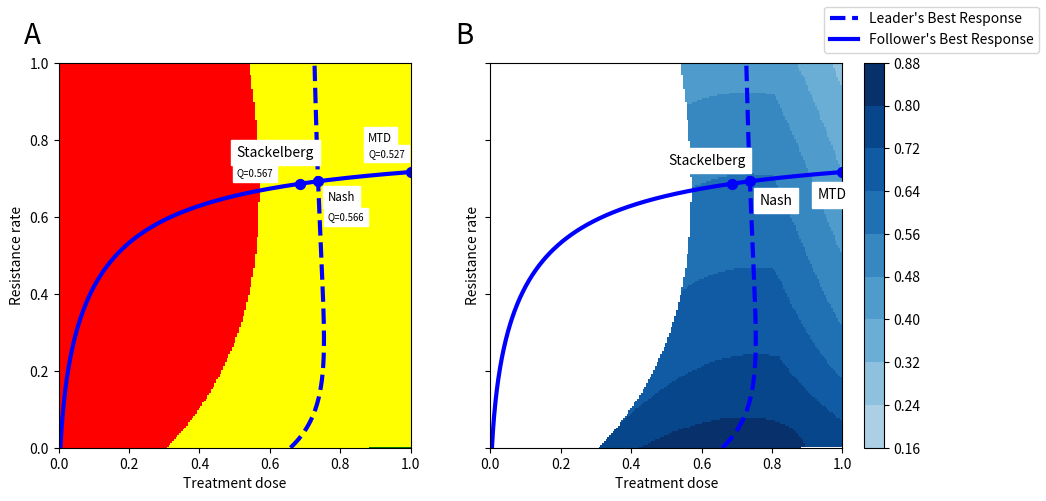

Recreate this plot in Python.
################################################################
#############              Figure A1              ##############
# Leader and Follower Best responses
# Quality of life level curves
# Stabilization region

import numpy as np
import pylab
from matplotlib import pyplot as plt
import matplotlib
import string
from matplotlib.colors import BoundaryNorm
from matplotlib.ticker import MaxNLocator
from matplotlib.ticker import FixedLocator

pylab.rcParams['figure.figsize'] = (11.25, 5.0)
# Parameters
K_max = 10000
r_max = 0.45
d = 0.01
g = 1
sigma  = 1
k = 2
b = 10
# Competition coefficients
aRS = 0.9
aSR = 0.15
# Quality of life coefficients
# a1 = 0.54
# a2 = 0.21
# a3 = 0.25
a1 = 0.5
a2 = 0.25
a3 = 0.25
# Initialization
m = np.linspace(0,1,201)
u = np.linspace(0,1,201)
x_S_hist = []
x_R_hist = []
Q_hist = []
x_sum_hist = []

####### Meshgrid to specify stabilization region and level curve value ########
for mm in m:
    x_S = []
    x_R = []
    Q = []
    x_sum = []

    for uu in u:
        x_R_temp = max(-0.0001,(K_max/(r_max*(1-aSR*aRS)))*(aSR*mm*np.exp(g*uu)/(k+b*uu)\
             - mm/k + aSR*d*np.exp(g*uu) + r_max -d - aSR*r_max))
        x_S_temp = max(-0.0001,(K_max/(r_max*(1-aSR*aRS)))*(-mm*np.exp(g*uu)/(k+b*uu) \
            + aRS*mm/k - d*np.exp(g*uu) + r_max - aRS*r_max + aRS*d))
        if ((x_S_temp<0) & (x_R_temp<0)):
            x_temp = -0.1
            x_S_temp = 0
            x_R_temp = 0
        else:
            x_temp = max(0,x_S_temp) + max(0,x_R_temp)
            x_S_temp = max(0,x_S_temp)
            x_R_temp = max(0,x_R_temp)
        Q_temp = 1 - a1*(((x_R_temp+x_S_temp)/K_max)**2) - a2*(uu**2) - a3*(mm**2)
        x_S.append(x_S_temp)
        x_R.append(x_R_temp)
        Q.append(Q_temp)
        x_sum.append(x_temp)

    x_S_hist.append(x_S)
    x_R_hist.append(x_R)
    x_sum_hist.append(x_sum)

    Q_hist.append(Q)

Y1, Y2 = np.meshgrid(m,u)
z = Q_hist
# Quality of life level curves
levels = MaxNLocator(nbins=10).tick_values(np.min(z), np.max(z))
cmap = matplotlib.cm.Blues(np.linspace(0,1,13))
cmap = matplotlib.colors.ListedColormap(cmap[4:,:-1])
norm = BoundaryNorm(levels, ncolors=cmap.N, clip=True)
fig, (ax1, ax2) = plt.subplots(1, 2, sharey=True, gridspec_kw={'width_ratios': [4, 5]})

ax2.set_xlabel('Treatment dose', size = 10)
ax2.set_ylabel('Resistance rate', size = 10)
ax2.set_ylim((0,1))
ax2.set_xlim((0,1))
im = ax2.pcolormesh(Y1, Y2, np.transpose(z), cmap=cmap, norm=norm, shading='nearest')
fig.colorbar(im, ax=ax2, format='%.2f')
# Stabilization region
min_z_sep1 = np.min(x_sum_hist)
max_z_sep1 = np.max(x_sum_hist)
levels2 = FixedLocator([min_z_sep1, 0, 7000, max_z_sep1]).tick_values(min_z_sep1, max_z_sep1)
colorsList2 = ['white', 'none', 'white']
cmap2 = matplotlib.colors.ListedColormap(colorsList2)
norm2 = BoundaryNorm(levels2, ncolors=cmap2.N, clip=True)
im = ax2.pcolormesh(Y1, Y2, np.transpose(x_sum_hist), cmap=cmap2, norm=norm2, shading='nearest')


# Best response curve of the leader
kk = (1/(1-aSR*aRS))**2
r_u = r_max*np.exp(-g*u)
m = (a1*kk*((aSR-1)/((k+b*u)*r_u)+(aRS-1)/(k*r_max))*\
    ((1-aRS)*(1-d/r_max)+(1-aSR)*(1-d/r_u)))/\
        (-a1*kk*((aSR-1)/((k+b*u)*r_u)+(aRS-1)/(k*r_max))*\
            ((aRS-1)/(k*r_max)+(aSR-1)/((k+b*u)*r_u))-a3)

# Illustrating best response curves
ax2.plot(m,u,'b--',linewidth=3)
mm1 = np.linspace(0,1,1001)
# Best response curve of the follower
u_Stack_temp = -k/b - mm1/(2*b*d) + np.sqrt((mm1 * g)**2 + 4*mm1*g*b*d)/(2*b*d*g)
ax2.plot(mm1,u_Stack_temp,color='b',label="Follower's Best Response", linewidth=3)

# Stackelberg solution (mS)
# mS_idx = 731 is calculated in Q_Stack file
# mS_idx = 705
mS_idx = 686
u_st = u_Stack_temp[mS_idx]
x_S_st = (K_max/(r_max*(1-aSR*aRS)))*(aSR*mm1[mS_idx]*np.exp(g*u_st)/(k+b*u_st) - mm1[mS_idx]/k \
    + aSR*d*np.exp(g*u_st) + r_max - d - aSR*r_max)
x_R_st = (K_max/(r_max*(1-aSR*aRS)))*(-mm1[mS_idx]*np.exp(g*u_st)/(k+b*u_st) + aRS*mm1[mS_idx]/k \
    - d*np.exp(g*u_st) + r_max - aRS*r_max + aRS*d)

# Quality of life at Stackelberg solution
Q_S = 1 - a1*(((x_R_st+x_S_st)/K_max)**2)- a2*(u_st**2) - a3*(mm1[mS_idx]**2)
ax2.scatter(mm1[mS_idx],u_Stack_temp[mS_idx],color='b', s=50)
ax2.text(mm1[mS_idx]-0.18,u_Stack_temp[mS_idx]+0.05,'Stackelberg',backgroundcolor='1')

# Nash solution (mN)
# Nash solution is calculated at the intersection 
## of Leader and follower best response curves
# mN_idx = 762
mN_idx = 737
u_N = u_Stack_temp[mN_idx]
x_S_N = (K_max/(r_max*(1-aSR*aRS)))*(aSR*mm1[mN_idx]*np.exp(g*u_N)/(k+b*u_N)\
     - mm1[mN_idx]/k + aSR*d*np.exp(g*u_N) + r_max - d - aSR*r_max)
x_R_N = (K_max/(r_max*(1-aSR*aRS)))*(-mm1[mN_idx]*np.exp(g*u_N)/(k+b*u_N)\
     + aRS*mm1[mN_idx]/k - d*np.exp(g*u_N) + r_max - aRS*r_max + aRS*d)

# Quality of life at Nash solution
Q_N = 1 - a1*(((x_S_N+x_R_N)/K_max)**2)- a2*u_N**2 - a3*mm1[mN_idx]**2

# MAximum tolerable dose solution (mMTD)
# Here maximum tolerable dose is 1
mMTD_idx = 1000
u_MTD = u_Stack_temp[mMTD_idx]
x_S_MTD = (K_max/(r_max*(1-aSR*aRS)))*(aSR*mm1[mMTD_idx]*np.exp(g*u_MTD)/(k+b*u_MTD)\
     - mm1[mMTD_idx]/k + aSR*d*np.exp(g*u_MTD) + r_max - d - aSR*r_max)
x_R_MTD = (K_max/(r_max*(1-aSR*aRS)))*(-mm1[mMTD_idx]*np.exp(g*u_MTD)/(k+b*u_MTD)\
     + aRS*mm1[mMTD_idx]/k - d*np.exp(g*u_MTD) + r_max - aRS*r_max + aRS*d)
# Quality of life at MTD solution
Q_MTD = 1 - a1*(((x_S_MTD+x_R_MTD)/K_max)**2)- a2*u_MTD**2 - a3*mm1[mMTD_idx]**2

# Illustrating MTD, Stackleberg, and Nash solutions
# MTD means Maximum tolerable dose which is 1 and happens at index 1000
mMTD_idx = 1000
ax2.scatter(mm1[mN_idx],u_Stack_temp[mN_idx],color='b', s=50)
ax2.text(mm1[mN_idx]+0.028,u_Stack_temp[mN_idx]-0.06,'Nash',backgroundcolor='1')
ax2.scatter(mm1[mMTD_idx],u_Stack_temp[mMTD_idx],color='b', s=50)
ax2.text(mm1[mMTD_idx]-0.07,u_Stack_temp[mMTD_idx]-0.07,'MTD',backgroundcolor='1') 

# Stabilization and progression regions
ax1.set_xlabel('Treatment dose', size = 10)
ax1.set_ylabel('Resistance rate', size = 10)
ax1.set_ylim((0,1))
ax1.set_xlim((0,1))
z = np.add(x_R_hist,x_S_hist)
levels = FixedLocator([min_z_sep1, 0, 7000, max_z_sep1]).tick_values(min_z_sep1, max_z_sep1)
colorsList = ['green', 'yellow', 'red']
cmap = matplotlib.colors.ListedColormap(colorsList)
norm = BoundaryNorm(levels, ncolors=cmap.N, clip=True)
im = ax1.pcolormesh(Y1, Y2, np.transpose(x_sum_hist), cmap=cmap, norm=norm, shading='nearest')

# Leader and follower best response curves
ax1.plot(m,u,'b--',label="Leader's Best Response", linewidth=3)
ax1.plot(mm1,u_Stack_temp,color='b', linewidth=3)

# Illustrating MTD, Nash and Stackelberg solutions
ax1.scatter(mm1[mS_idx],u_Stack_temp[mS_idx],color='b', s=50)
ax1.text(mm1[mS_idx]-0.18,u_Stack_temp[mS_idx]+0.07,'Stackelberg',backgroundcolor='1')
ax1.text(mm1[mS_idx]-0.18,u_Stack_temp[mS_idx]+0.02,'Q='+str(round(Q_S,3)),backgroundcolor='1',size='x-small')
ax1.scatter(mm1[mN_idx],u_Stack_temp[mN_idx],color='b', s=50)
ax1.text(mm1[mN_idx]+0.028,u_Stack_temp[mN_idx]-0.05,'Nash',backgroundcolor='1',size='small')
ax1.text(mm1[mN_idx]+0.028,u_Stack_temp[mN_idx]-0.1,'Q='+str(round(Q_N,3)),backgroundcolor='1',size='x-small')
ax1.scatter(mm1[mMTD_idx],u_Stack_temp[mMTD_idx],color='b', s=50)
ax1.text(mm1[mMTD_idx]-0.12,u_Stack_temp[mMTD_idx]+0.08,'MTD',backgroundcolor='1',size='small')
ax1.text(mm1[mMTD_idx]-0.12,u_Stack_temp[mMTD_idx]+0.04,'Q='+str(round(Q_MTD,3)),backgroundcolor='1',size='x-small')

ax1.set_xlim([0,1.001])
fig.legend()
ax1.text(-0.1, 1.05, string.ascii_uppercase[0], transform=ax1.transAxes, 
            size=20, weight='normal')
ax2.text(-0.1, 1.05, string.ascii_uppercase[1], transform=ax2.transAxes, 
            size=20, weight='normal')
plt.savefig("subplot_sep_Y.pdf", dpi=100)
plt.show()
